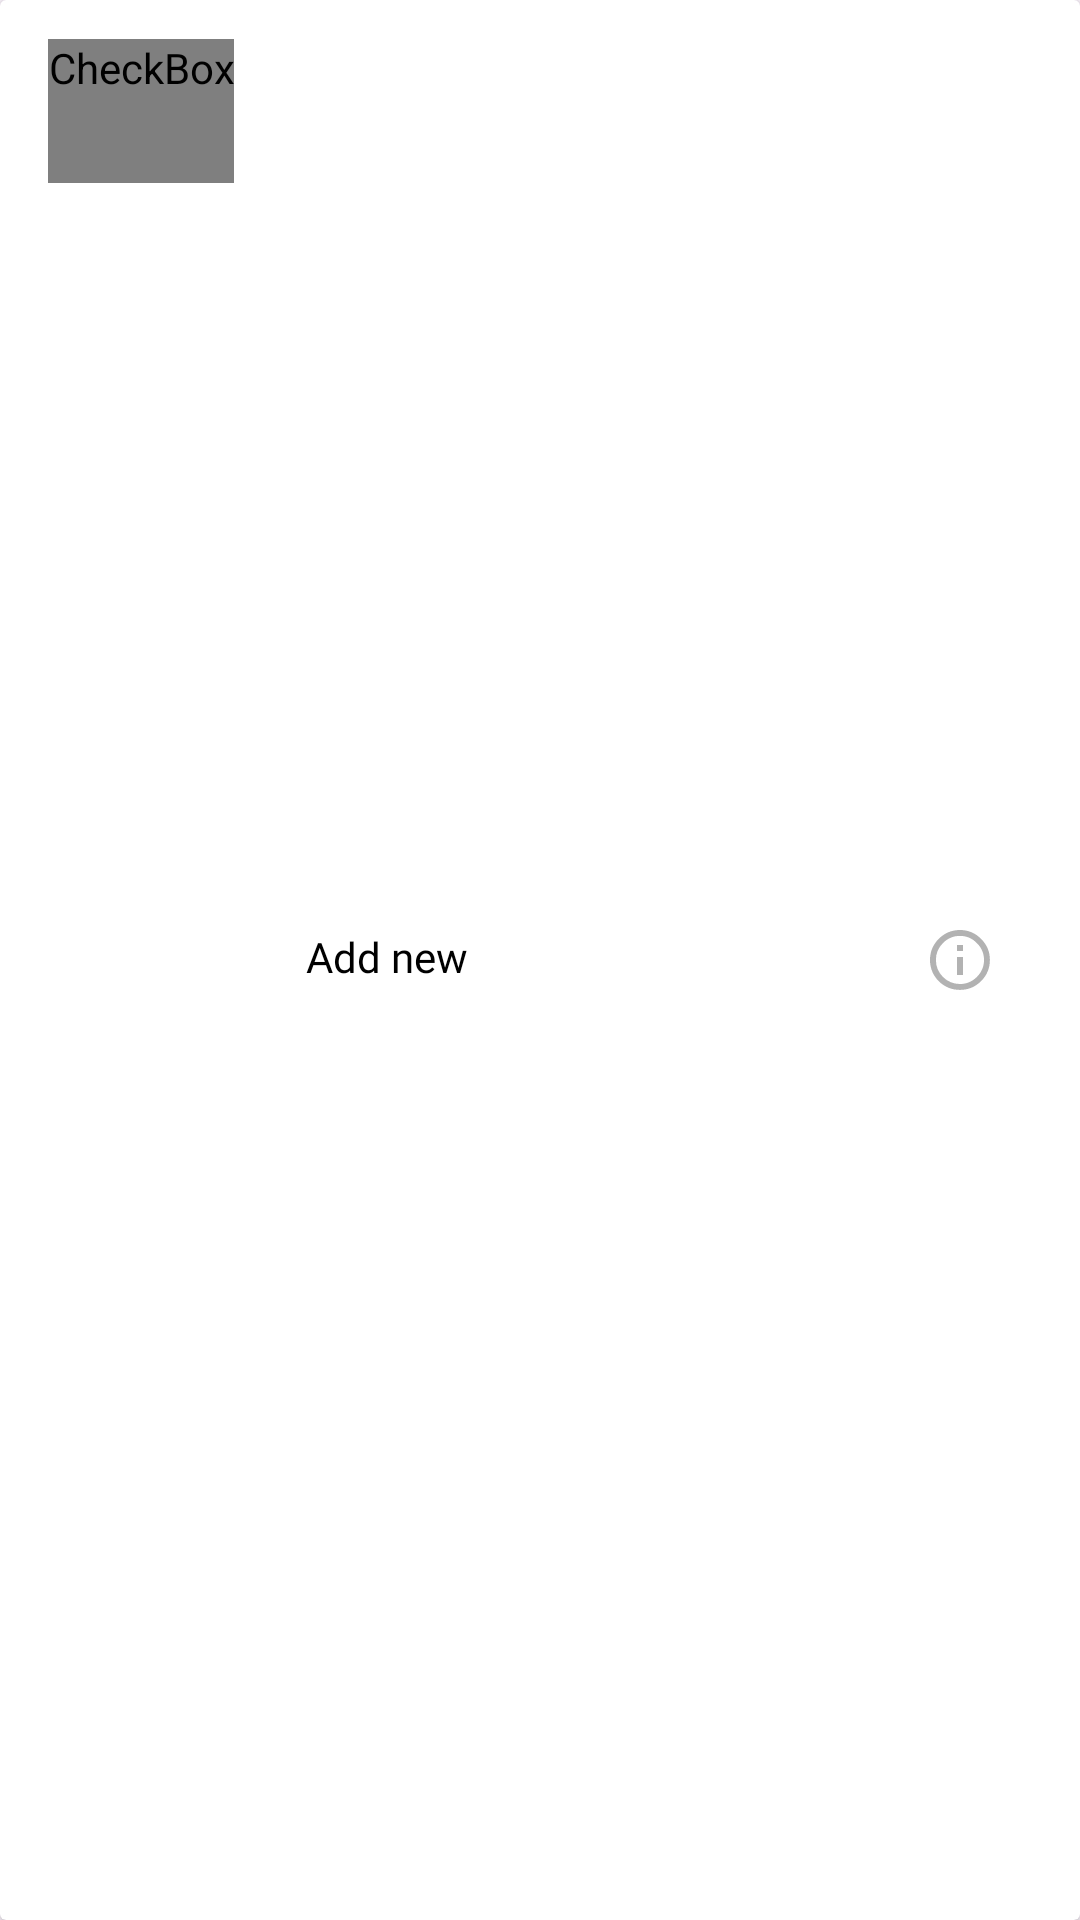

Write the Android layout XML for this screen, with the resource values it uses.
<!-- AndroidManifest.xml: application theme Theme.MyTodoApp -->
<!-- res/layout/todo_item.xml -->
<?xml version="1.0" encoding="utf-8"?>
<androidx.cardview.widget.CardView xmlns:android="http://schemas.android.com/apk/res/android"
    xmlns:app="http://schemas.android.com/apk/res-auto"
    xmlns:card_view="http://schemas.android.com/tools"

    android:layout_width="match_parent"
    android:layout_height="wrap_content"
    app:contentPaddingBottom="12dp"
    card_view:cardElevation="0dp"
    app:contentPaddingLeft="16dp"
    app:contentPaddingRight="16dp"
    app:contentPaddingTop="12dp">

    <LinearLayout
        android:layout_width="match_parent"
        android:layout_height="match_parent"
        android:orientation="horizontal">

        <CheckBox
            android:id="@+id/checkboxDone"
            android:layout_width="wrap_content"
            android:layout_height="wrap_content"
            android:layout_marginTop="1dp"
            android:button="@drawable/checkbox_selection"
            android:checked="false"
            app:buttonTint="@null"
            android:minWidth="48dp"
            android:minHeight="48dp" />

        <LinearLayout
            android:layout_width="0dp"
            android:layout_height="wrap_content"
            android:layout_gravity="center"
            android:layout_marginStart="18dp"
            android:layout_marginEnd="14dp"
            android:layout_weight="1"
            android:gravity="center"
            android:orientation="horizontal">

            <ImageButton
                android:id="@+id/buttonPriority"
                android:layout_width="wrap_content"
                android:layout_height="wrap_content"
                android:layout_gravity="center|top"
                android:layout_marginTop="2dp"
                android:layout_marginEnd="3dp"
                android:background="@drawable/ic_high_priority"
                android:maxWidth="10dp"
                android:maxHeight="16dp"
                android:visibility="visible"
                android:contentDescription="@string/priority" />

            <LinearLayout
                android:layout_width="match_parent"
                android:layout_height="wrap_content"
                android:orientation="vertical">

                <TextView
                    android:id="@+id/todoDescription"
                    android:layout_width="match_parent"
                    android:layout_height="wrap_content"
                    android:layout_gravity="top"
                    android:layout_marginStart="3dp"
                    android:layout_marginBottom="2dp"
                    android:layout_weight="1"
                    android:ellipsize="end"
                    android:fontFamily="@font/roboto"
                    android:maxLines="3"
                    android:minLines="1"
                    android:scrollHorizontally="false"
                    android:text="@string/new_item"
                    android:textColor="?attr/colorLabelPrimary" />

                <TextView
                    android:id="@+id/tvDeadline"
                    android:layout_width="match_parent"
                    android:layout_height="wrap_content"
                    android:fontFamily="@font/roboto"
                    android:layout_weight="1"
                    android:layout_marginStart="3dp"
                    android:layout_marginTop="2dp"
                    android:layout_gravity="top"
                    android:textColor="?attr/colorGray"
                    android:layout_marginBottom="1dp"
                    android:visibility="gone"
                    android:text="" />
            </LinearLayout>

        </LinearLayout>

        <ImageButton
            android:id="@+id/todoItemInfoButton"
            android:layout_width="wrap_content"
            android:layout_height="wrap_content"
            android:layout_gravity="center"
            android:background="@null"
            android:contentDescription="@string/item_info"
            android:minWidth="48dp"
            android:minHeight="48dp"
            app:srcCompat="@drawable/ic_info" />
    </LinearLayout>
</androidx.cardview.widget.CardView>
<!-- resources referenced by this layout -->
<resources>
  <!-- drawable checkbox_selection (drawable) -->
  <?xml version="1.0" encoding="utf-8"?>
  <selector xmlns:android="http://schemas.android.com/apk/res/android">
      <item android:drawable="@drawable/ic_checkbox_not_done" android:state_checked="false" />
      <item android:drawable="@drawable/ic_checkbox_done" android:state_checked="true" />
  </selector>
  <!-- drawable ic_info (drawable) -->
  <vector xmlns:android="http://schemas.android.com/apk/res/android"
      android:width="20dp"
      android:height="20dp"
      android:viewportWidth="20"
      android:viewportHeight="20">
    <path
        android:pathData="M9,6.984V4.969H10.969V6.984H9ZM4.313,15.656C5.906,17.219 7.797,18 9.984,18C12.172,18 14.047,17.219 15.609,15.656C17.203,14.063 18,12.172 18,9.984C18,7.797 17.203,5.922 15.609,4.359C14.047,2.766 12.172,1.969 9.984,1.969C7.797,1.969 5.906,2.766 4.313,4.359C2.75,5.922 1.969,7.797 1.969,9.984C1.969,12.172 2.75,14.063 4.313,15.656ZM2.906,2.953C4.875,0.984 7.234,0 9.984,0C12.734,0 15.078,0.984 17.016,2.953C18.984,4.891 19.969,7.234 19.969,9.984C19.969,12.734 18.984,15.094 17.016,17.063C15.078,19 12.734,19.969 9.984,19.969C7.234,19.969 4.875,19 2.906,17.063C0.969,15.094 0,12.734 0,9.984C0,7.234 0.969,4.891 2.906,2.953ZM9,15V9H10.969V15H9Z"
        android:fillColor="?attr/colorLabelTertiary"/>
  </vector>
  <string name="item_info">Item info</string>
  <string name="new_item">Add new</string>
  <string name="priority">Priority</string>
  <style name="Theme.MyTodoApp" parent="Theme.Material3.DayNight.NoActionBar">
  
          <item name="colorPrimary">@color/back_light_primary</item>
          <item name="colorSecondary">@color/back_light_secondary</item>
          <item name="colorLabelTertiary">@color/label_light_tertiary</item>
          <item name="colorRed">@color/color_light_red</item>
          <item name="colorBlue">@color/color_light_blue</item>
          <item name="colorOverlay">@color/support_light_overlay</item>
          <item name="colorElevated">@color/back_light_elevated</item>
          <item name="android:statusBarColor">@android:color/transparent</item>
          <item name="colorLabelPrimary">@color/label_light_primary</item>
          <item name="colorLabelDisable">@color/label_light_disable</item>
          <item name="colorSupportSeparator">@color/support_light_separator</item>
          <item name="colorLabelSecondary">@color/label_light_secondary</item>
          <item name="colorGreen">@color/color_light_green</item>
          <item name="colorGray">@color/color_light_gray</item>
          <item name="colorGrayLight">@color/color_light_gray_light</item>
          <item name="colorWhite">@color/color_light_white</item>
  
      </style>
  <color name="back_light_primary">#F7F6F2</color>
  <color name="back_light_secondary">#FFFFFF</color>
  <color name="label_light_tertiary">#4D000000</color>
  <color name="color_light_red">#FF3B30</color>
  <color name="color_light_blue">#007AFF</color>
  <color name="support_light_overlay">#0F000000</color>
  <color name="back_light_elevated">#FFFFFF</color>
  <color name="label_light_primary">#000000</color>
  <color name="label_light_disable">#26000000</color>
  <color name="support_light_separator">#33000000</color>
  <color name="label_light_secondary">#99000000</color>
  <color name="color_light_green">#34C759</color>
  <color name="color_light_gray">#8E8E93</color>
  <color name="color_light_gray_light">#D1D1D6</color>
  <color name="color_light_white">#FFFFFF</color>
</resources>
